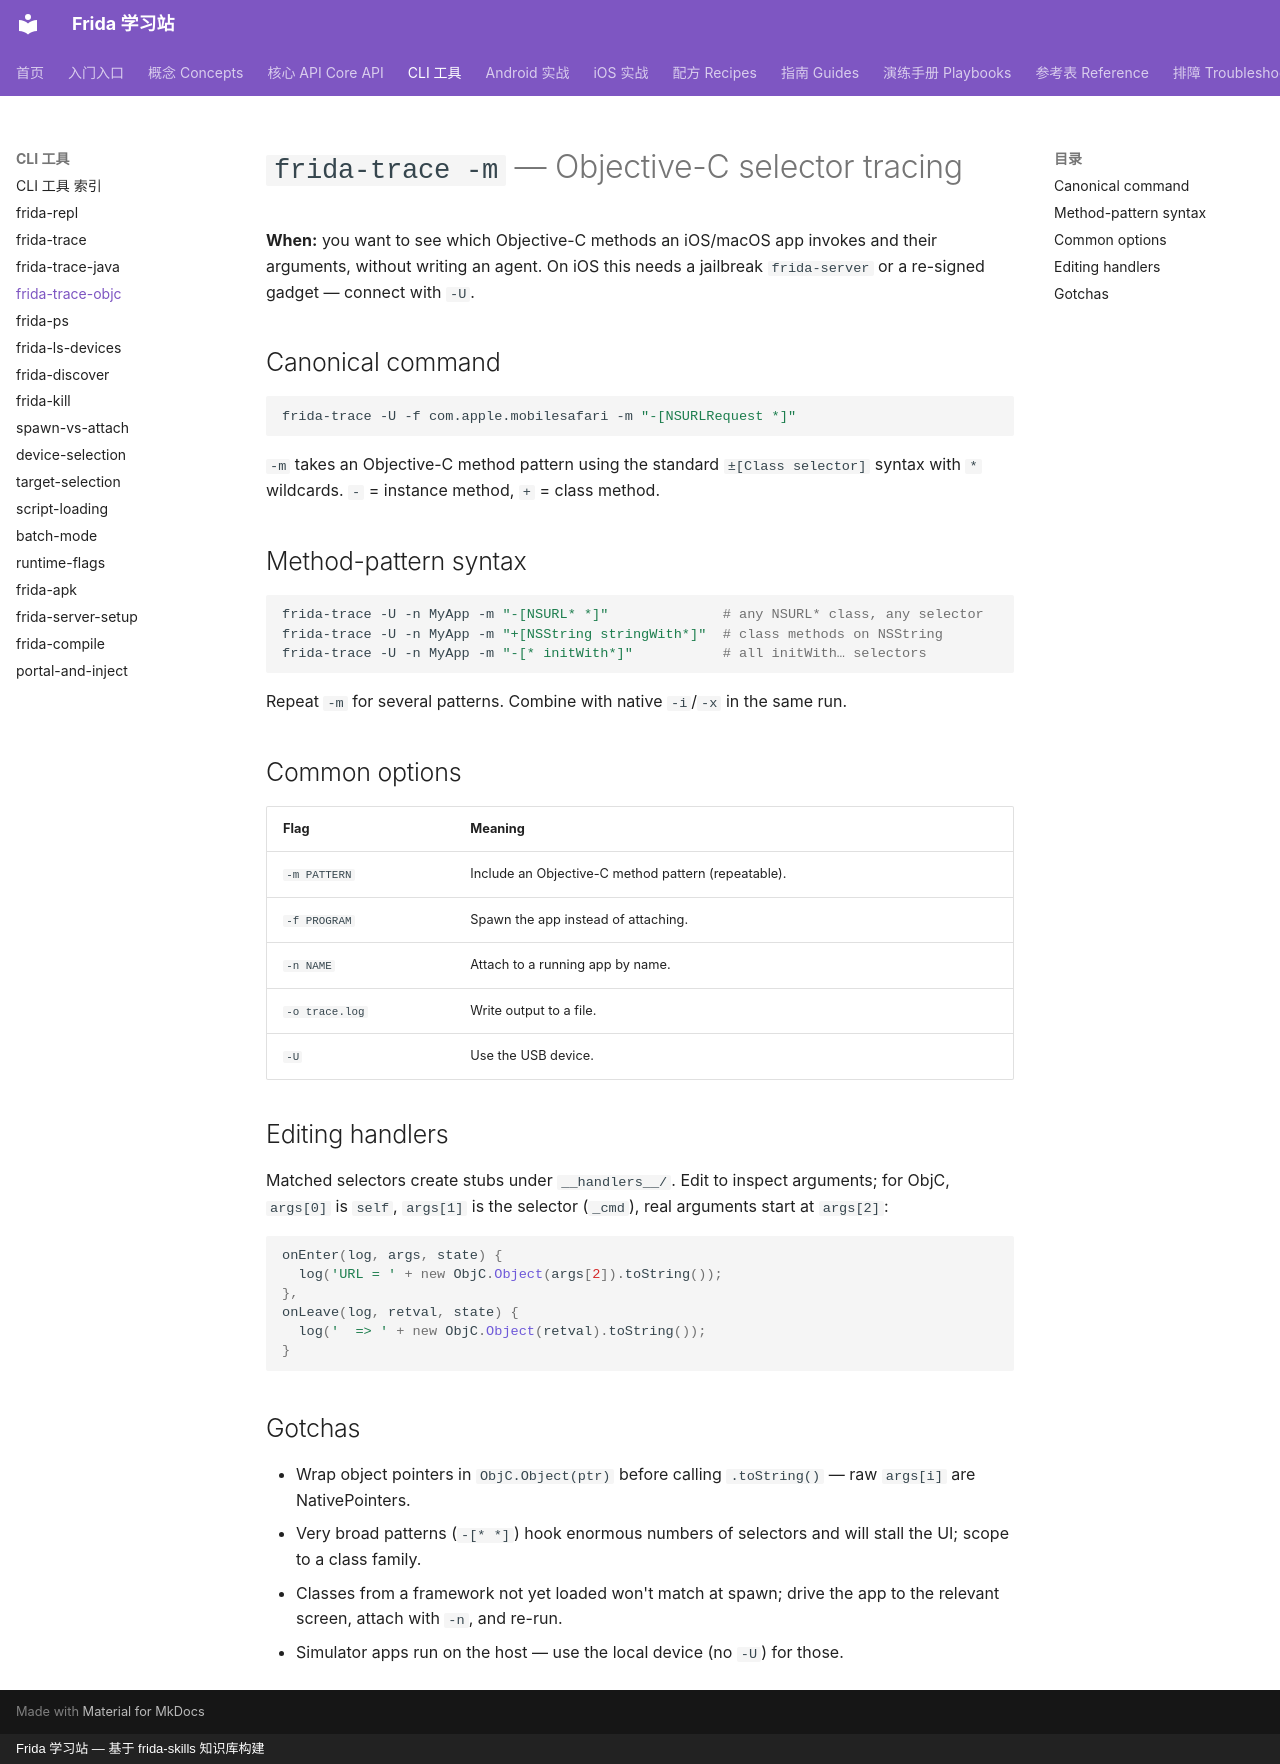

repository: android-security-engineer/frida-skills · page: references/cli/frida-trace-objc/index.html · generator: mkdocs · copyright: Frida 学习站 — 基于 frida-skills 知识库构建

---
name: frida-trace-objc
description: Use frida-trace -m to trace Objective-C selectors on iOS/macOS by class-and-selector glob, catching method calls with editable handler stubs — zero-code recon for Apple apps.
---

# `frida-trace -m` — Objective-C selector tracing

**When:** you want to see which Objective-C methods an iOS/macOS app invokes and
their arguments, without writing an agent. On iOS this needs a jailbreak
`frida-server` or a re-signed gadget — connect with `-U`.

## Canonical command

```sh
frida-trace -U -f com.apple.mobilesafari -m "-[NSURLRequest *]"
```

`-m` takes an Objective-C method pattern using the standard `±[Class selector]`
syntax with `*` wildcards. `-` = instance method, `+` = class method.

## Method-pattern syntax

```sh
frida-trace -U -n MyApp -m "-[NSURL* *]"              # any NSURL* class, any selector
frida-trace -U -n MyApp -m "+[NSString stringWith*]"  # class methods on NSString
frida-trace -U -n MyApp -m "-[* initWith*]"           # all initWith… selectors
```

Repeat `-m` for several patterns. Combine with native `-i`/`-x` in the same run.

## Common options

| Flag | Meaning |
| --- | --- |
| `-m PATTERN` | Include an Objective-C method pattern (repeatable). |
| `-f PROGRAM` | Spawn the app instead of attaching. |
| `-n NAME` | Attach to a running app by name. |
| `-o trace.log` | Write output to a file. |
| `-U` | Use the USB device. |

## Editing handlers

Matched selectors create stubs under `__handlers__/`. Edit to inspect arguments;
for ObjC, `args[0]` is `self`, `args[1]` is the selector (`_cmd`), real arguments
start at `args[2]`:

```js
onEnter(log, args, state) {
  log('URL = ' + new ObjC.Object(args[2]).toString());
},
onLeave(log, retval, state) {
  log('  => ' + new ObjC.Object(retval).toString());
}
```

## Gotchas

- Wrap object pointers in `ObjC.Object(ptr)` before calling `.toString()` — raw
  `args[i]` are NativePointers.
- Very broad patterns (`-[* *]`) hook enormous numbers of selectors and will stall
  the UI; scope to a class family.
- Classes from a framework not yet loaded won't match at spawn; drive the app to the
  relevant screen, attach with `-n`, and re-run.
- Simulator apps run on the host — use the local device (no `-U`) for those.
